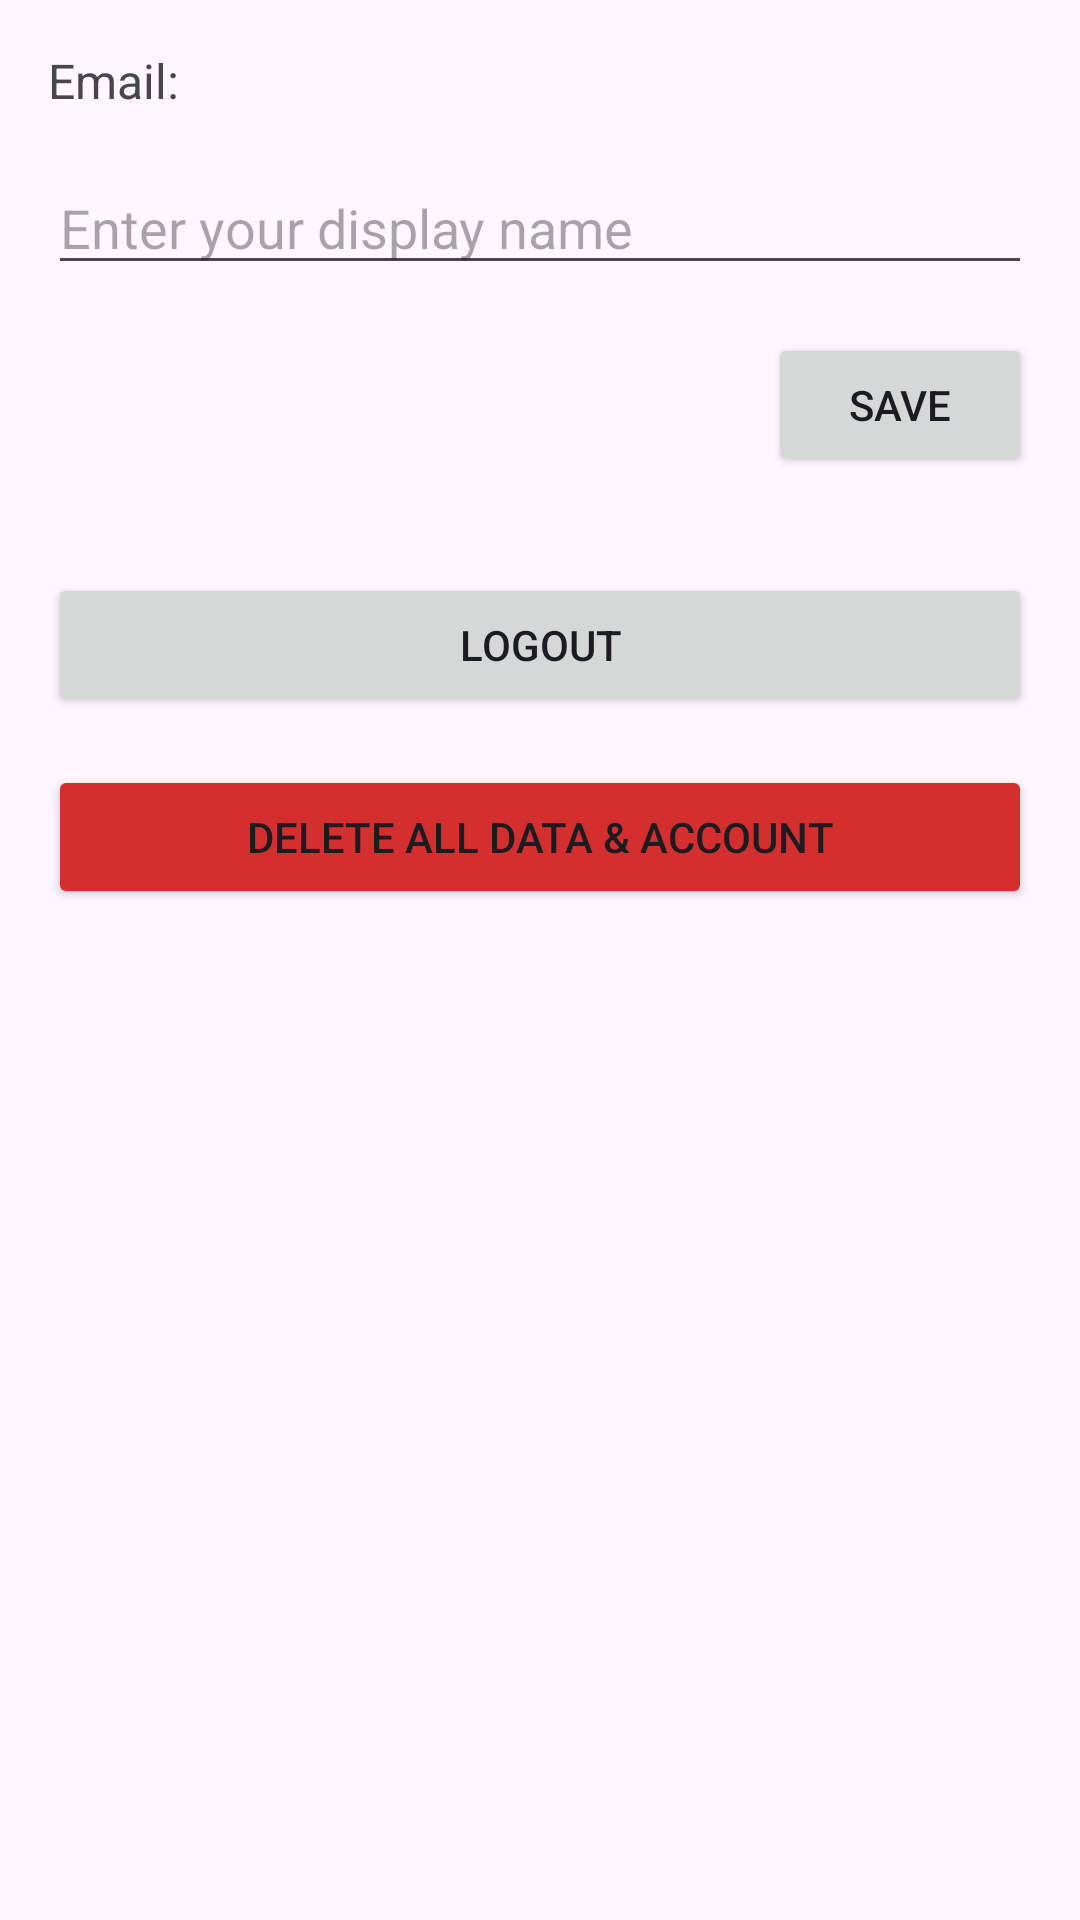

Write the Android layout XML for this screen, with the resource values it uses.
<!-- AndroidManifest.xml: application theme Theme.StayAccountable -->
<!-- res/layout/activity_profile.xml -->
<?xml version="1.0" encoding="utf-8"?>
<androidx.constraintlayout.widget.ConstraintLayout xmlns:android="http://schemas.android.com/apk/res/android"
    xmlns:app="http://schemas.android.com/apk/res-auto"
    xmlns:tools="http://schemas.android.com/tools"
    android:layout_width="match_parent"
    android:layout_height="match_parent"
    android:padding="16dp"
    tools:context=".ProfileActivity">

    <TextView
        android:id="@+id/emailTextView"
        android:layout_width="0dp"
        android:layout_height="wrap_content"
        android:text="Email: "
        android:textSize="16sp"
        app:layout_constraintTop_toTopOf="parent"
        app:layout_constraintStart_toStartOf="parent"
        app:layout_constraintEnd_toEndOf="parent" />

    <EditText
        android:id="@+id/displayNameEditText"
        android:layout_width="0dp"
        android:layout_height="wrap_content"
        android:layout_marginTop="16dp"
        android:hint="Enter your display name"
        app:layout_constraintTop_toBottomOf="@id/emailTextView"
        app:layout_constraintStart_toStartOf="parent"
        app:layout_constraintEnd_toEndOf="parent" />

    <Button
        android:id="@+id/saveProfileButton"
        android:layout_width="wrap_content"
        android:layout_height="wrap_content"
        android:layout_marginTop="16dp"
        android:text="Save"
        app:layout_constraintTop_toBottomOf="@id/displayNameEditText"
        app:layout_constraintEnd_toEndOf="parent" />

    <Button
        android:id="@+id/logoutButton"
        android:layout_width="0dp"
        android:layout_height="wrap_content"
        android:layout_marginTop="32dp"
        android:text="Logout"
        app:layout_constraintTop_toBottomOf="@id/saveProfileButton"
        app:layout_constraintStart_toStartOf="parent"
        app:layout_constraintEnd_toEndOf="parent" />

    <Button
        android:id="@+id/deleteAccountButton"
        android:layout_width="0dp"
        android:layout_height="wrap_content"
        android:layout_marginTop="16dp"
        android:text="Delete All Data &amp; Account"
        android:backgroundTint="#D32F2F"
        app:layout_constraintTop_toBottomOf="@id/logoutButton"
        app:layout_constraintStart_toStartOf="parent"
        app:layout_constraintEnd_toEndOf="parent" />

</androidx.constraintlayout.widget.ConstraintLayout>
<!-- resources referenced by this layout -->
<resources>
  <style name="Theme.StayAccountable" parent="Base.Theme.StayAccountable" />
  <style name="Base.Theme.StayAccountable" parent="Theme.Material3.DayNight.NoActionBar">
          
          
      </style>
</resources>
